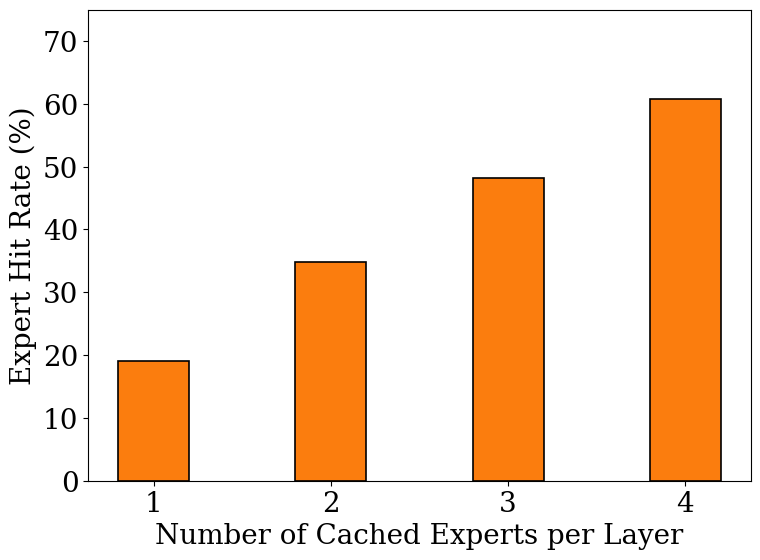

Generate this figure with matplotlib:
import matplotlib.pyplot as plt
import numpy as np

# 全局排版参数（学术风，衬线字体）
plt.rcParams.update({'font.size': 20, 'font.family': 'serif'})

# 实验数据
cache_sizes = np.array([1, 2, 3, 4])
# 将原始小数转换为百分比 (%) 用于绘图
hit_rates = np.array([0.191, 0.348, 0.4824, 0.608]) * 100 

fig, ax = plt.subplots(figsize=(8, 6), dpi=300)

# 定制学术蓝
custom_orange = (251/255, 125/255, 14/255)

# 绘制柱状图，添加 edgecolor='black' 提升学术图表质感
bars = ax.bar(cache_sizes, hit_rates, width=0.4, color=custom_orange, edgecolor='black', linewidth=1.2)

# 坐标轴设置
ax.set_xlabel('Number of Cached Experts per Layer', fontsize=20)
ax.set_ylabel('Expert Hit Rate (%)', fontsize=20)
ax.set_xticks(cache_sizes)



# 锁定 Y 轴范围到 75%，为顶部数据标签留出干净的呼吸空间
ax.set_ylim(0, 75)



# 紧凑布局并保存高分辨率图片与 PDF 矢量图
fig.tight_layout()
plt.savefig('expert_hit_rate_ablation_4.4.3.pdf', format='pdf', bbox_inches='tight')
plt.savefig('expert_hit_rate_ablation.png', bbox_inches='tight')
print("专家命中率柱状图已生成：expert_hit_rate_ablation.pdf")
